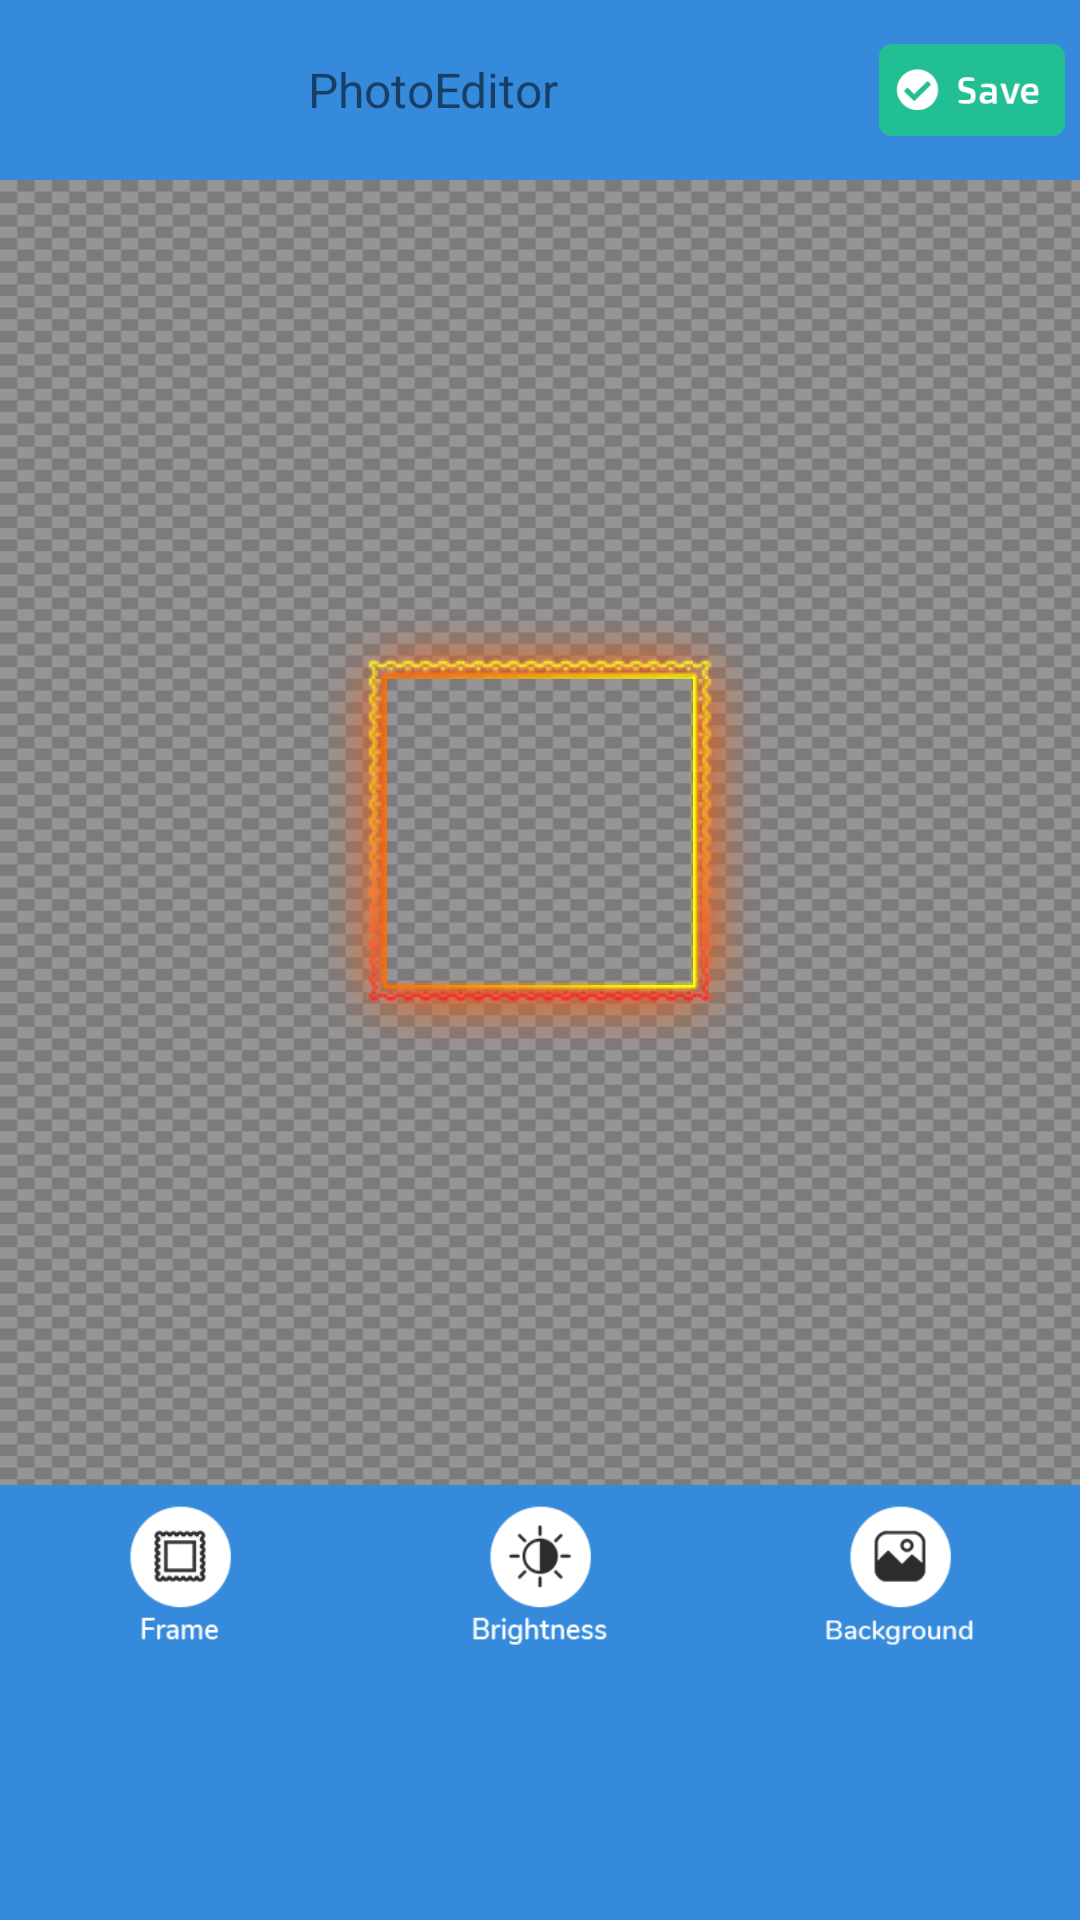

Android layout source for this screen:
<!-- AndroidManifest.xml: application theme AppTheme -->
<!-- res/layout/activity_photocollage2.xml -->
<?xml version="1.0" encoding="utf-8"?>

<RelativeLayout xmlns:android="http://schemas.android.com/apk/res/android"
    xmlns:app="http://schemas.android.com/apk/res-auto"
    xmlns:tools="http://schemas.android.com/tools"
    android:layout_width="fill_parent"
    android:layout_height="fill_parent"
    android:background="@color/top"

    tools:context="photoeditor.parth.com.photocollage.photocollage.viaxor.com.photoeditor.Photocollage2">

    <LinearLayout
        android:id="@+id/topPanel"
        android:layout_width="fill_parent"
        android:layout_height="60dp"
        android:orientation="horizontal"
        android:weightSum="5">

        <LinearLayout
            android:layout_width="fill_parent"
            android:layout_height="fill_parent"
            android:layout_weight="1">

            <TextView
                android:layout_width="fill_parent"
                android:layout_height="fill_parent"
                android:layout_gravity="center"
                android:gravity="center"
                android:text="@string/app_name"
                android:textSize="16dp" />

        </LinearLayout>

        <LinearLayout
            android:layout_width="fill_parent"
            android:layout_height="fill_parent"
            android:layout_weight="4">

            <ImageView
                android:id="@+id/savebtn"
                android:layout_width="fill_parent"
                android:layout_height="fill_parent"
                android:padding="5dp"
                android:src="@drawable/save" />
        </LinearLayout>

    </LinearLayout>

    <ImageView
        android:id="@+id/pattern"
        android:layout_width="fill_parent"
        android:layout_height="fill_parent"
        android:layout_above="@+id/Buttonbar"
        android:layout_below="@id/topPanel"
        android:scaleType="fitXY"
        android:src="@drawable/pattern" />

    <RelativeLayout
        android:id="@+id/savepg"
        android:layout_width="fill_parent"
        android:layout_height="fill_parent"
        android:layout_above="@+id/Buttonbar"
        android:layout_below="@+id/topPanel">

        <ImageView
            android:id="@+id/back_img"
            android:layout_width="wrap_content"
            android:layout_height="wrap_content"
            android:adjustViewBounds="true" />

        <ImageView
            android:id="@+id/first_img"
            android:layout_width="wrap_content"
            android:layout_height="wrap_content"
            android:layout_centerInParent="true"
            android:adjustViewBounds="true"
            android:background="@drawable/frame1" />

    </RelativeLayout>

    <com.wang.avi.AVLoadingIndicatorView
        android:id="@+id/avi"
        style="@style/AVLoadingIndicatorView"
        android:layout_width="wrap_content"
        android:layout_height="wrap_content"
        android:layout_centerInParent="true"
        android:visibility="gone"
        app:indicatorColor="@color/colorAccent"
        app:indicatorName="BallPulseIndicator" />


    <RelativeLayout
        android:id="@+id/Buttonbar"
        android:layout_width="fill_parent"
        android:layout_height="60dp"
        android:layout_above="@id/seekbar">

        <LinearLayout
            android:id="@+id/Linear"
            android:layout_width="fill_parent"
            android:layout_height="fill_parent"
            android:gravity="center"
            android:orientation="horizontal"
            android:weightSum="3">

            <ImageView
                android:id="@+id/btnframe"
                android:layout_width="wrap_content"
                android:layout_height="wrap_content"
                android:layout_weight="1"
                android:padding="5dp"
                android:src="@drawable/frame"
                android:text="Frame" />

            <ImageView
                android:id="@+id/btnbrightness"
                android:layout_width="wrap_content"
                android:layout_height="wrap_content"
                android:layout_weight="1"
                android:padding="5dp"
                android:src="@drawable/brightness"
                android:text="Brightness" />

            <ImageView
                android:id="@+id/btnbackground"
                android:layout_width="wrap_content"
                android:layout_height="wrap_content"
                android:layout_weight="1"
                android:padding="5dp"
                android:src="@drawable/background"
                android:text="Background" />


        </LinearLayout>
    </RelativeLayout>

    <RelativeLayout
        android:id="@+id/seekbar"
        android:layout_width="fill_parent"
        android:layout_height="85dp"
        android:layout_alignParentBottom="true"
        android:gravity="center">


        <RelativeLayout
            android:id="@+id/relativeLayout"
            android:layout_width="fill_parent"
            android:layout_height="fill_parent"
            android:gravity="center">

            <TextView
                android:id="@+id/brightnesstext"
                android:visibility="gone"
                android:gravity="center"
                android:text="100"
                android:padding="5dp"
                android:layout_width="wrap_content"
                android:layout_height="wrap_content" />

            <android.support.v7.widget.AppCompatSeekBar
                android:id="@+id/brightness"
                android:layout_toRightOf="@id/brightnesstext"
                android:layout_width="fill_parent"
                android:layout_height="30dp"
                android:layout_weight="1"
                android:gravity="center"
                android:visibility="gone" />


        </RelativeLayout>

        <RelativeLayout
            android:layout_width="fill_parent"
            android:layout_height="fill_parent"
            android:gravity="center">

            <android.support.v7.widget.RecyclerView
                android:id="@+id/recycler_view"
                android:layout_width="fill_parent"
                android:layout_height="60dp"
                android:layout_weight="1"
                android:gravity="center"
                android:scrollbars="none" />

        </RelativeLayout>

        <LinearLayout
            android:layout_width="fill_parent"
            android:layout_height="90dp"
            android:gravity="center"
            android:orientation="vertical">

            <LinearLayout
                android:layout_width="fill_parent"
                android:layout_height="20dp"
                android:gravity="center"
             >

                <TextView
                    android:id="@+id/blurtext"
                    android:visibility="gone"
                    android:gravity="center"
                    android:text="100"
                    android:layout_marginLeft="5dp"
                    android:layout_width="wrap_content"
                    android:layout_height="wrap_content" />

                <android.support.v7.widget.AppCompatSeekBar
                    android:id="@+id/blur_seek"
                    android:layout_width="fill_parent"
                    android:layout_height="15dp"
                    android:layout_above="@+id/buttonbar"
                    android:layout_toRightOf="@+id/blurtext"
                    android:layout_weight="1"
                    android:progress="100"
                    android:visibility="gone" />
            </LinearLayout>

            <LinearLayout
                android:layout_width="fill_parent"
                android:layout_height="60dp"

                android:weightSum="5">

                <LinearLayout
                    android:layout_width="fill_parent"
                    android:layout_height="fill_parent"
                    android:layout_weight="1">

                    <android.support.v7.widget.RecyclerView
                        android:id="@+id/back_recycler_view"
                        android:layout_width="fill_parent"
                        android:layout_height="fill_parent"
                        android:layout_weight="1"
                        android:scrollbars="none"
                        android:visibility="gone" />
                </LinearLayout>

                <LinearLayout
                    android:layout_width="fill_parent"
                    android:layout_height="fill_parent"
                    android:layout_weight="4"
                    android:gravity="center">

                    <ImageView
                        android:id="@+id/galleryimage"
                        android:layout_width="wrap_content"
                        android:layout_height="wrap_content"
                        android:layout_weight="1"
                        android:padding="5dp"
                        android:src="@drawable/gallery"
                        android:text="gallery"
                        android:visibility="gone" />
                </LinearLayout>
            </LinearLayout>
        </LinearLayout>
    </RelativeLayout>
</RelativeLayout>
<!-- resources referenced by this layout -->
<resources>
  <color name="colorAccent">#FF4081</color>
  <color name="top">#358adc</color>
  <!-- drawable background: png bitmap (drawable, 24519 bytes) -->
  <!-- drawable brightness: png bitmap (drawable, 24796 bytes) -->
  <!-- drawable frame: png bitmap (drawable, 25073 bytes) -->
  <!-- drawable gallery: png bitmap (drawable, 24074 bytes) -->
  <!-- drawable pattern: jpg bitmap (drawable, 56756 bytes) -->
  <!-- drawable save: png bitmap (drawable, 21274 bytes) -->
  <string name="app_name">PhotoEditor</string>
  <style name="AppTheme" parent="Theme.AppCompat.Light.NoActionBar">
          
          <item name="colorPrimary">@color/colorPrimary</item>
          <item name="colorPrimaryDark">@color/colorPrimary</item>
          <item name="colorAccent">@color/colorAccent</item>
  
      </style>
  <color name="colorPrimary">#3F51B5</color>
</resources>
